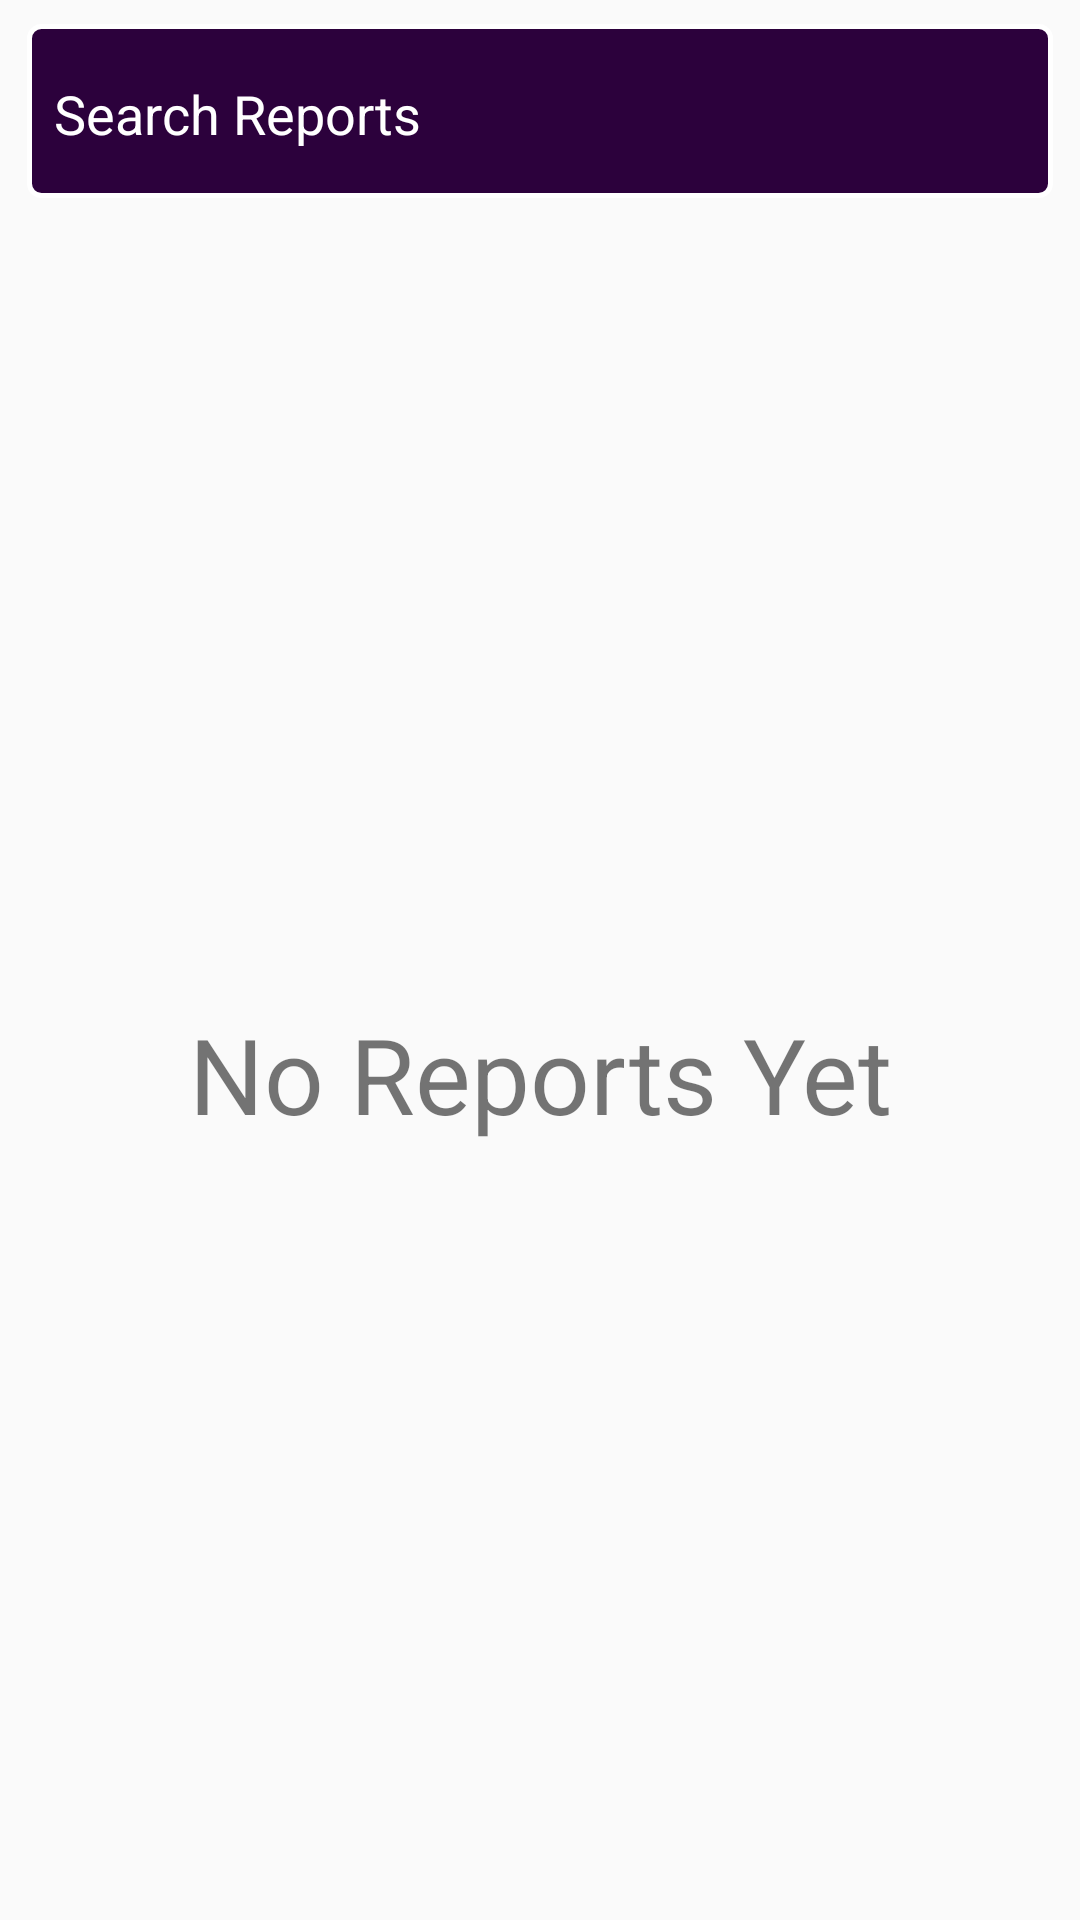

Here is an Android app screen rendered from its layout file. Give the layout XML and the strings, colors and styles it references.
<!-- AndroidManifest.xml: application theme AppTheme -->
<!-- res/layout/reports_fragments.xml -->
<?xml version="1.0" encoding="utf-8"?>
<RelativeLayout xmlns:android="http://schemas.android.com/apk/res/android"
    android:layout_width="match_parent"
    android:layout_height="match_parent"
    xmlns:tools="http://schemas.android.com/tools">
    <EditText
        android:id="@+id/search_editText_reports"
        android:layout_width="match_parent"
        android:layout_height="60dp"
        android:layout_margin="8dp"
        android:background="@drawable/edit_text_bg"
        android:drawableStart="@drawable/search_icon"
        android:drawablePadding="10dp"
        android:hint="Search Reports"
        android:maxLines="1"
        android:paddingStart="10dp"
        android:singleLine="true"
        android:textColor="#fff"
        android:textColorHint="#fff"
        tools:ignore="RtlSymmetry" />

    <TextView
        android:layout_width="match_parent"
        android:layout_height="match_parent"
        android:gravity="center"
        android:layout_below="@+id/search_editText_reports"
        android:textSize="35sp"
        android:text="No Reports Yet"/>

</RelativeLayout>
<!-- resources referenced by this layout -->
<resources>
  <!-- drawable edit_text_bg (drawable) -->
  <?xml version="1.0" encoding="utf-8"?>
  <layer-list xmlns:android="http://schemas.android.com/apk/res/android">
  
      <item
          android:bottom="2dp"
          android:left="1dp"
          android:right="1dp">
          <shape android:shape="rectangle">
              <corners android:radius="4dp" />
              <solid android:color="@color/cardBackground" />
              <stroke
                  android:width="1.5dp"
                  android:color="#fff" />
  
          </shape>
  
      </item>
  
  </layer-list>
  <style name="AppTheme" parent="Theme.AppCompat.Light.NoActionBar">
          
          <item name="colorPrimary">@color/colorPrimary</item>
          <item name="colorPrimaryDark">@color/colorPrimaryDark</item>
          <item name="colorAccent">@color/colorAccent</item>
      </style>
  <color name="cardBackground">#2C013C</color>
  <color name="colorPrimary">#6200EE</color>
  <color name="colorPrimaryDark">#3700B3</color>
  <color name="colorAccent">#03DAC5</color>
</resources>
